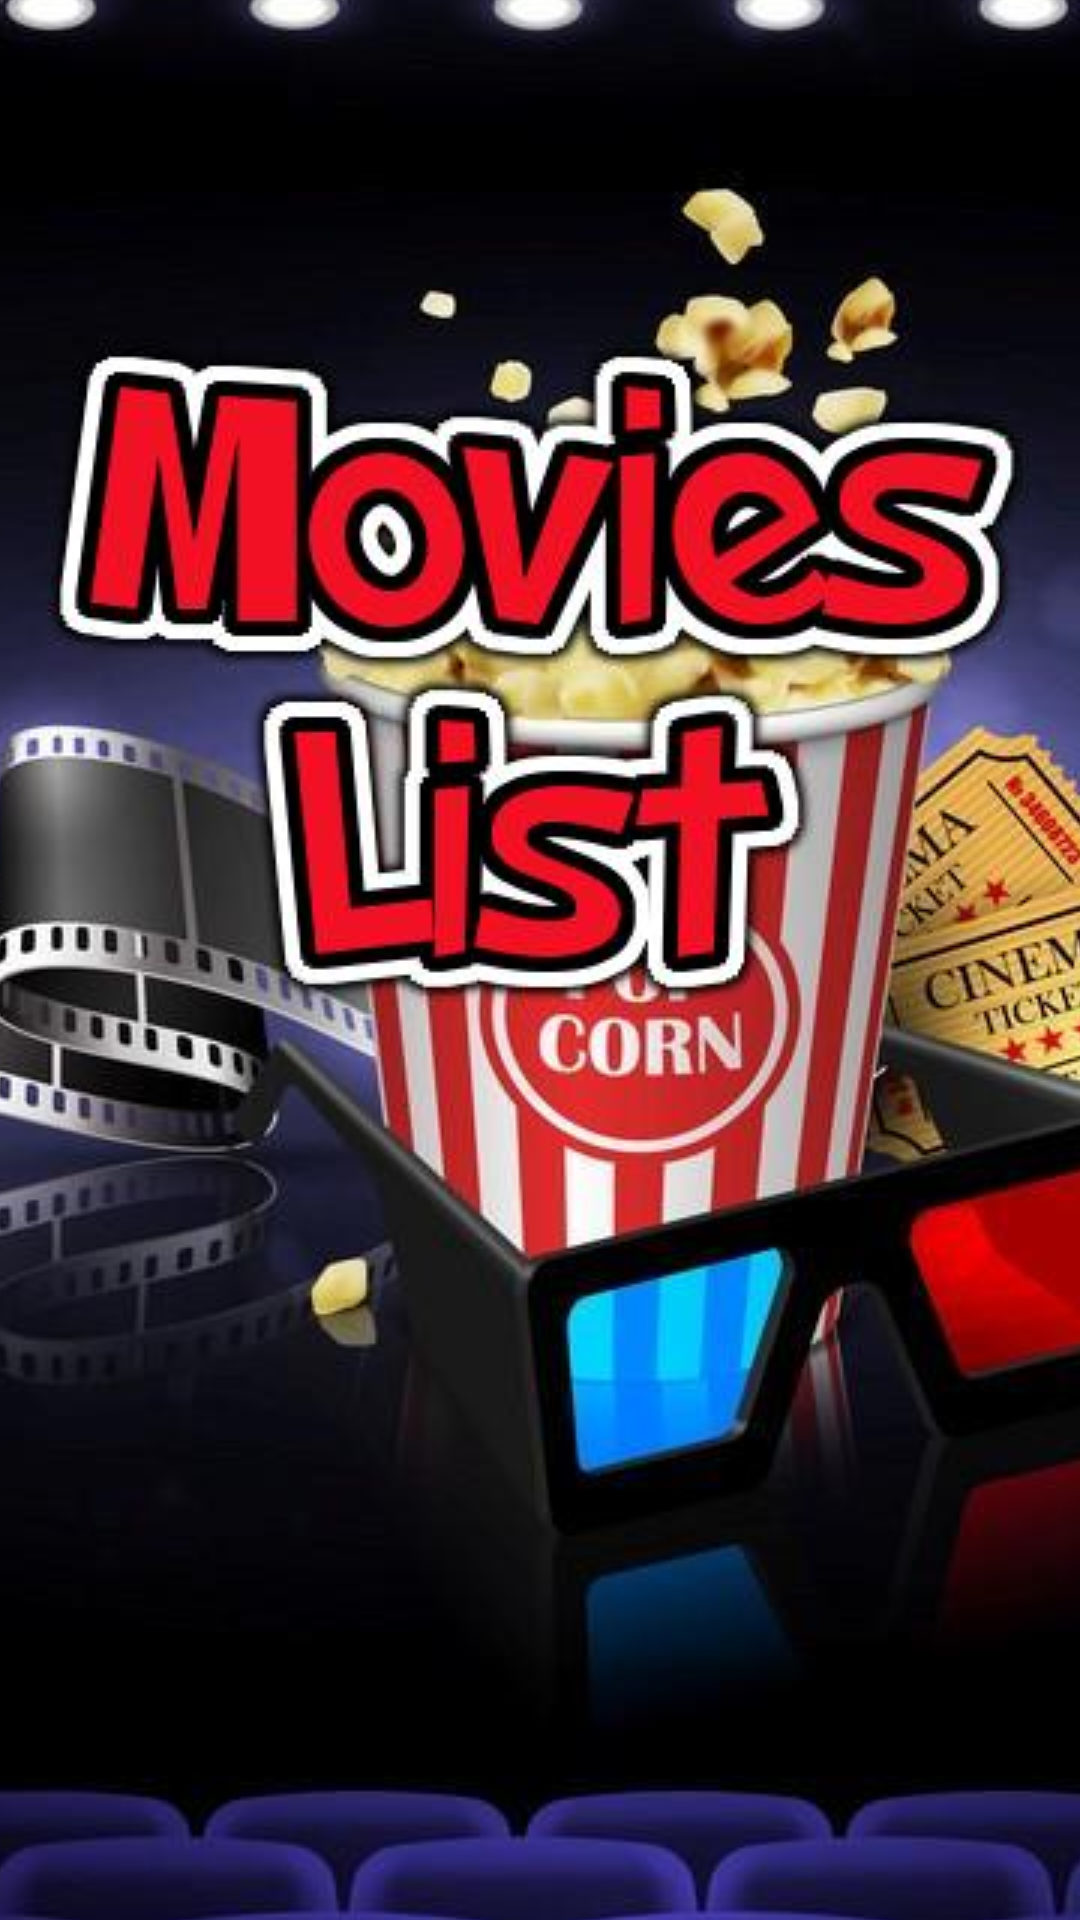

Produce the Android XML layout that renders to this screen, including the resource entries it uses.
<!-- AndroidManifest.xml: application theme AppTheme -->
<!-- res/layout/activity_splash.xml -->
<RelativeLayout xmlns:android="http://schemas.android.com/apk/res/android"
    android:layout_width="fill_parent"
    android:layout_height="fill_parent">
    <ImageView
        android:id="@+id/imgLogo"
        android:layout_width="wrap_content"
        android:layout_height="match_parent"
        android:layout_centerInParent="true"
        android:scaleType="center"
        android:src="@drawable/splash_movies_image"
        android:tileMode="repeat" />
</RelativeLayout>
<!-- resources referenced by this layout -->
<resources>
  <!-- drawable splash_movies_image: jpg bitmap (drawable, 75301 bytes) -->
  <style name="AppTheme" parent="Theme.AppCompat.Light.NoActionBar">
          
          <item name="android:windowDisablePreview">true</item>
          <item name="colorPrimary">@color/colorPrimary</item>
          <item name="android:colorBackground">@android:color/white</item>
          <item name="colorPrimaryDark">@color/colorPrimaryDark</item>
          <item name="colorAccent">@color/colorAccent</item>
      </style>
  <color name="colorPrimary">#008577</color>
  <color name="colorPrimaryDark">#00574B</color>
  <color name="colorAccent">#FBF7F8</color>
</resources>
